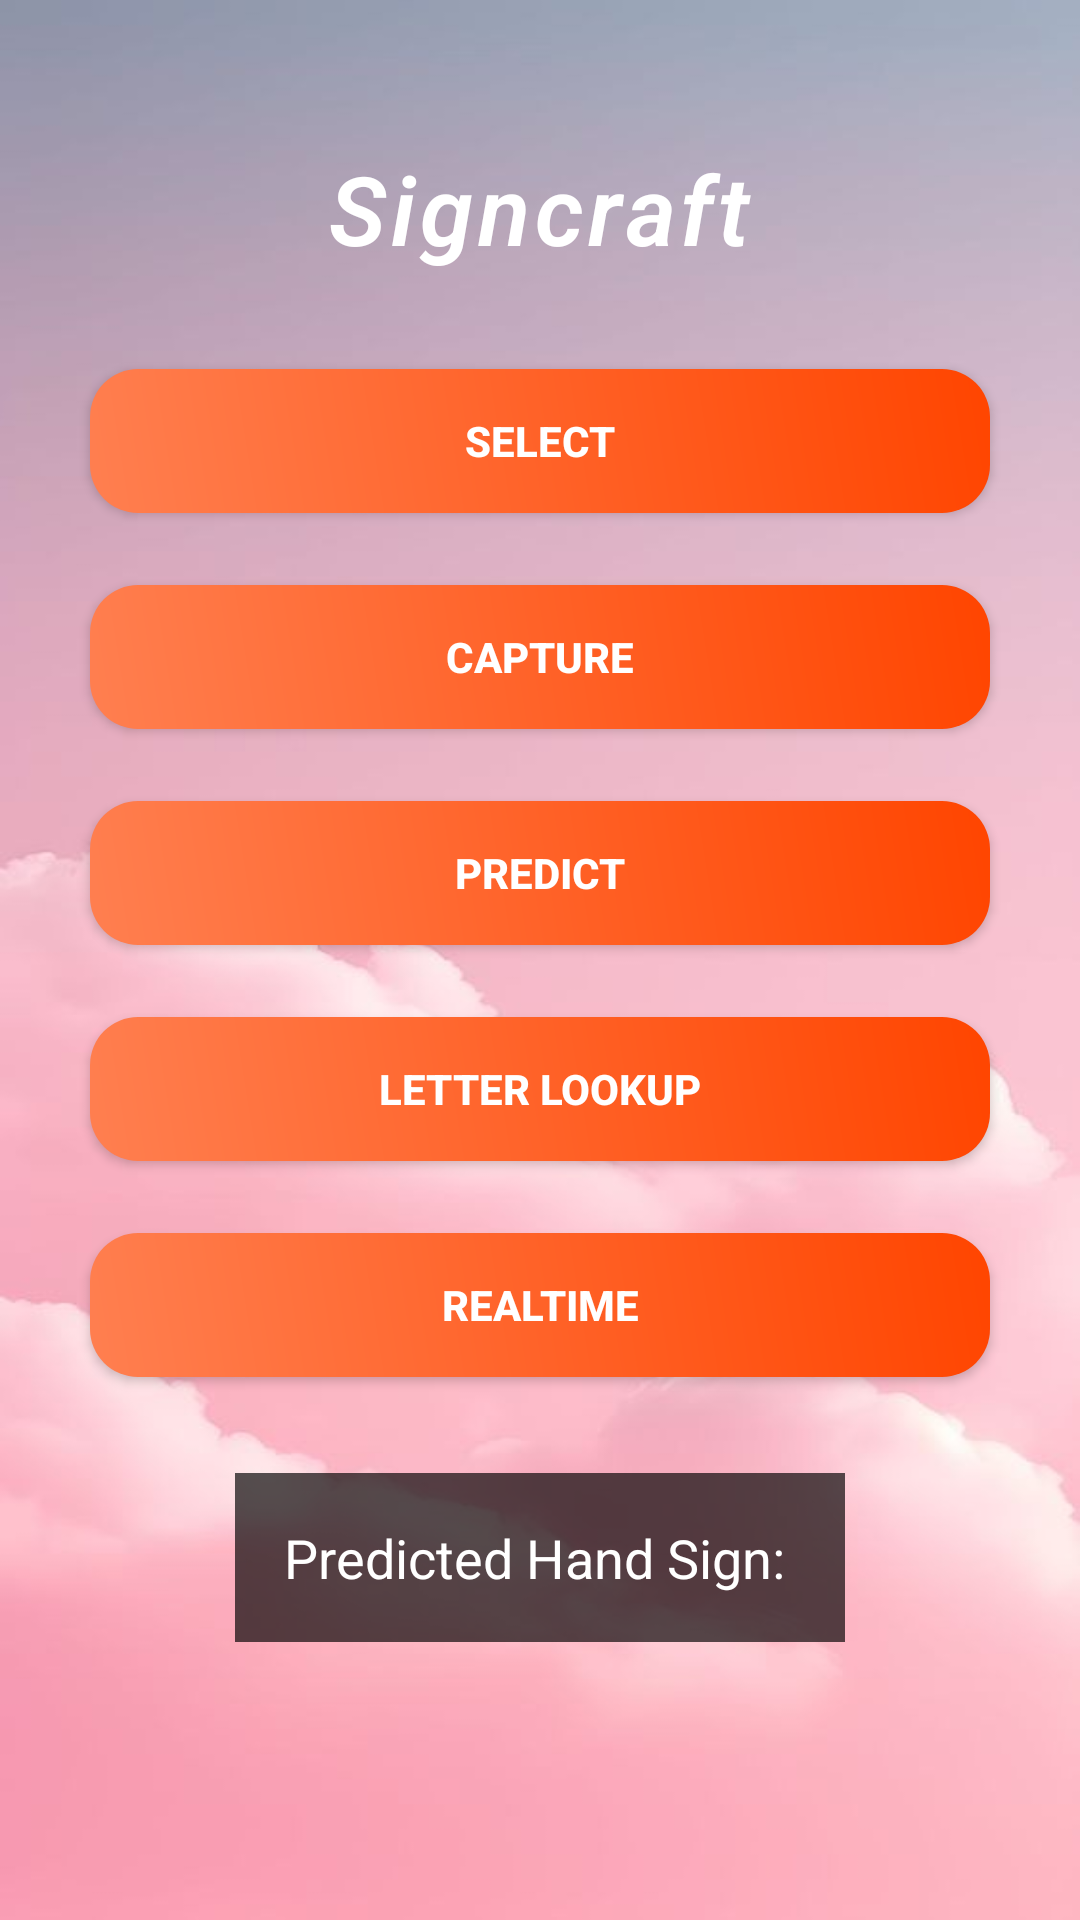

This screen was rendered from an Android layout file. Write that file and the resources it references.
<!-- AndroidManifest.xml: application theme Theme.KhasiSignLanguage -->
<!-- res/layout/activity_main.xml -->
<RelativeLayout xmlns:android="http://schemas.android.com/apk/res/android"
    android:layout_width="match_parent"
    android:layout_height="match_parent"
    android:background="@drawable/pic2">

    
    <TextView
        android:id="@+id/heading_signcraft"
        android:layout_width="wrap_content"
        android:layout_height="wrap_content"
        android:layout_marginTop="40dp"
        android:layout_centerHorizontal="true"
        android:text="Signcraft"
        android:textSize="32sp"
        android:textStyle="bold|italic"
        android:textColor="#FFFFFF"
        android:letterSpacing="0.05"
        android:fontFamily="sans-serif-light"
        android:elevation="10dp"
        android:padding="8dp"/>

    
    <Button
        android:id="@+id/buttonSelect"
        android:layout_width="300dp"
        android:layout_height="wrap_content"
        android:layout_below="@id/heading_signcraft"
        android:layout_marginTop="24dp"
        android:layout_centerHorizontal="true"
        android:background="@drawable/button_bg"
        android:elevation="6dp"
        android:padding="12dp"
        android:text="Select"
        android:textColor="#FFFFFF"
        android:textStyle="bold" />

    
    <Button
        android:id="@+id/buttonCapture"
        android:layout_width="300dp"
        android:layout_height="wrap_content"
        android:layout_below="@id/buttonSelect"
        android:layout_marginTop="24dp"
        android:layout_centerHorizontal="true"
        android:text="Capture"
        android:textColor="#FFFFFF"
        android:background="@drawable/button_bg"
        android:textStyle="bold"
        android:padding="12dp"
        android:elevation="6dp"/>

    
    <Button
        android:id="@+id/buttonPredict"
        android:layout_width="300dp"
        android:layout_height="wrap_content"
        android:layout_below="@id/buttonCapture"
        android:layout_marginTop="24dp"
        android:layout_centerHorizontal="true"
        android:text="Predict"
        android:textColor="#FFFFFF"
        android:background="@drawable/button_bg"
        android:textStyle="bold"
        android:padding="12dp"
        android:elevation="6dp"/>

    
    <Button
        android:id="@+id/buttonLetterLookup"
        android:layout_width="300dp"
        android:layout_height="wrap_content"
        android:layout_below="@id/buttonPredict"
        android:layout_marginTop="24dp"
        android:layout_centerHorizontal="true"
        android:text="Letter Lookup"
        android:textColor="#FFFFFF"
        android:background="@drawable/button_bg"
        android:textStyle="bold"
        android:padding="12dp"
        android:elevation="6dp"/>

    
    <Button
        android:id="@+id/buttonRealTimePrediction"
        android:layout_width="300dp"
        android:layout_height="wrap_content"
        android:layout_below="@id/buttonLetterLookup"
        android:layout_marginTop="24dp"
        android:layout_centerHorizontal="true"
        android:text="Realtime"
        android:textColor="#FFFFFF"
        android:background="@drawable/button_bg"
        android:textStyle="bold"
        android:padding="12dp"
        android:elevation="6dp"/>

    
    <TextView
        android:id="@+id/textViewResult"
        android:layout_width="wrap_content"
        android:layout_height="wrap_content"
        android:layout_below="@id/buttonRealTimePrediction"
        android:layout_marginTop="32dp"
        android:layout_centerHorizontal="true"
        android:text="Predicted Hand Sign: "
        android:textColor="#FFFFFF"
        android:textSize="18sp"
        android:padding="16dp"
        android:background="#AA000000"
        android:gravity="center" />
</RelativeLayout>
<!-- resources referenced by this layout -->
<resources>
  <!-- drawable button_bg (drawable) -->
  <shape xmlns:android="http://schemas.android.com/apk/res/android">
      
      <gradient
          android:startColor="#FF7F50"
          android:endColor="#FF4500"
          android:angle="45" />
  
      
      <corners android:radius="16dp" />
  
      
      <padding
          android:left="10dp"
          android:top="10dp"
          android:right="10dp"
          android:bottom="10dp" />
  </shape>
  <!-- drawable pic2: jpg bitmap (drawable, 20712 bytes) -->
  <style name="Theme.KhasiSignLanguage" parent="Base.Theme.KhasiSignLanguage" />
  <style name="Base.Theme.KhasiSignLanguage" parent="Theme.Material3.DayNight.NoActionBar">
          
          
      </style>
</resources>
